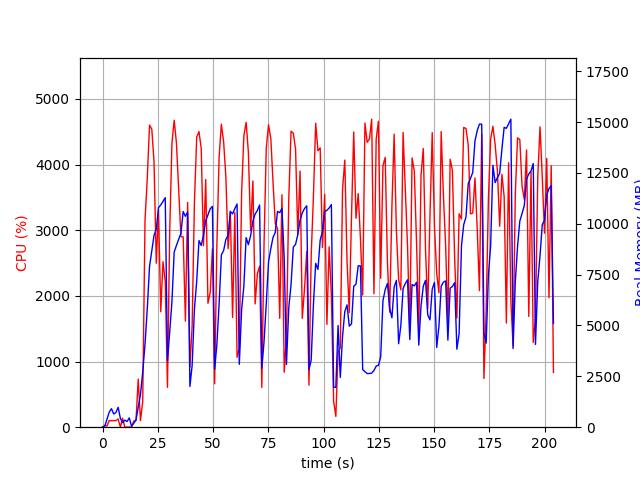

The file beside this chart, header and first rows:
elapsed_time, nproc, cpu, mem_real, mem_virtual
3.933906555175781e-05, 1, 0.0, 6.832, 3185
1.007, 2, 28.8, 47.56, 158
2.015, 8, 17.9, 387.4, 2312
3.023, 4, 101.2, 741.8, 2501
4.032, 6, 99.1, 911.8, 3321
5.041, 3, 101.1, 649.4, 2108
6.05, 3, 99.2, 722.9, 2108
7.058, 4, 126.0, 975.4, 2739
8.066, 4, 1.0, 435.1, 1959
9.075, 4, 136.8, 220.8, 1514
10.08, 3, 0.0, 348.3, 1646
11.09, 3, 2.0, 278.4, 1574
12.1, 4, 3.0, 457.8, 2037
13.11, 2, 0.0, 50.16, 91.5
14.12, 1, 94.1, 188.4, 1254
15.14, 1, 100.4, 360.5, 1382
16.15, 1, 732.1, 994.9, 7214
17.16, 1, 99.8, 1606, 9912
18.17, 1, 388.3, 2703, 11707
19.23, 1, 3158, 4086, 11707
20.24, 1, 3790, 5816, 11771
21.26, 1, 4603, 7901, 17791
22.29, 1, 4538, 8689, 20949
23.3, 1, 4037, 9435, 20949
24.31, 1, 2498, 9726, 20949
25.32, 1, 3311, 10792, 21031
26.34, 1, 1758, 10927, 21031
27.35, 1, 2521, 11099, 21031
28.37, 1, 2219, 11285, 21127
29.38, 1, 607.7, 3261, 21127
30.39, 1, 2980, 4669, 21127
31.4, 1, 4324, 6182, 21127
32.41, 1, 4676, 8608, 21466
33.44, 1, 4326, 8935, 21660
34.46, 1, 3599, 9241, 21660
35.47, 1, 2901, 9528, 21660
36.48, 1, 2900, 10600, 21660
37.5, 1, 1616, 10367, 21660
38.51, 1, 3424, 10574, 21660
39.53, 1, 916.7, 2001, 22172
40.54, 1, 1539, 3037, 21660
41.59, 1, 3446, 5832, 21660
42.61, 1, 4420, 7177, 21757
43.64, 1, 4504, 9174, 21895
44.65, 1, 4244, 8932, 21895
45.66, 1, 2765, 9436, 21895
46.69, 1, 3772, 10154, 21895
47.7, 1, 1888, 10437, 21895
48.71, 1, 2048, 10734, 21895
49.72, 1, 2716, 10854, 21895
50.73, 1, 660.4, 2851, 21895
51.74, 1, 2782, 4072, 21895
52.75, 1, 4117, 6051, 21895
53.77, 1, 4617, 8471, 22124
54.79, 1, 4346, 8685, 22150
55.81, 1, 3809, 9231, 22150
56.82, 1, 2718, 9431, 22150
57.83, 1, 3281, 10609, 22150
58.84, 1, 1672, 10485, 22150
59.86, 1, 3273, 10745, 22150
... 142 more rows
